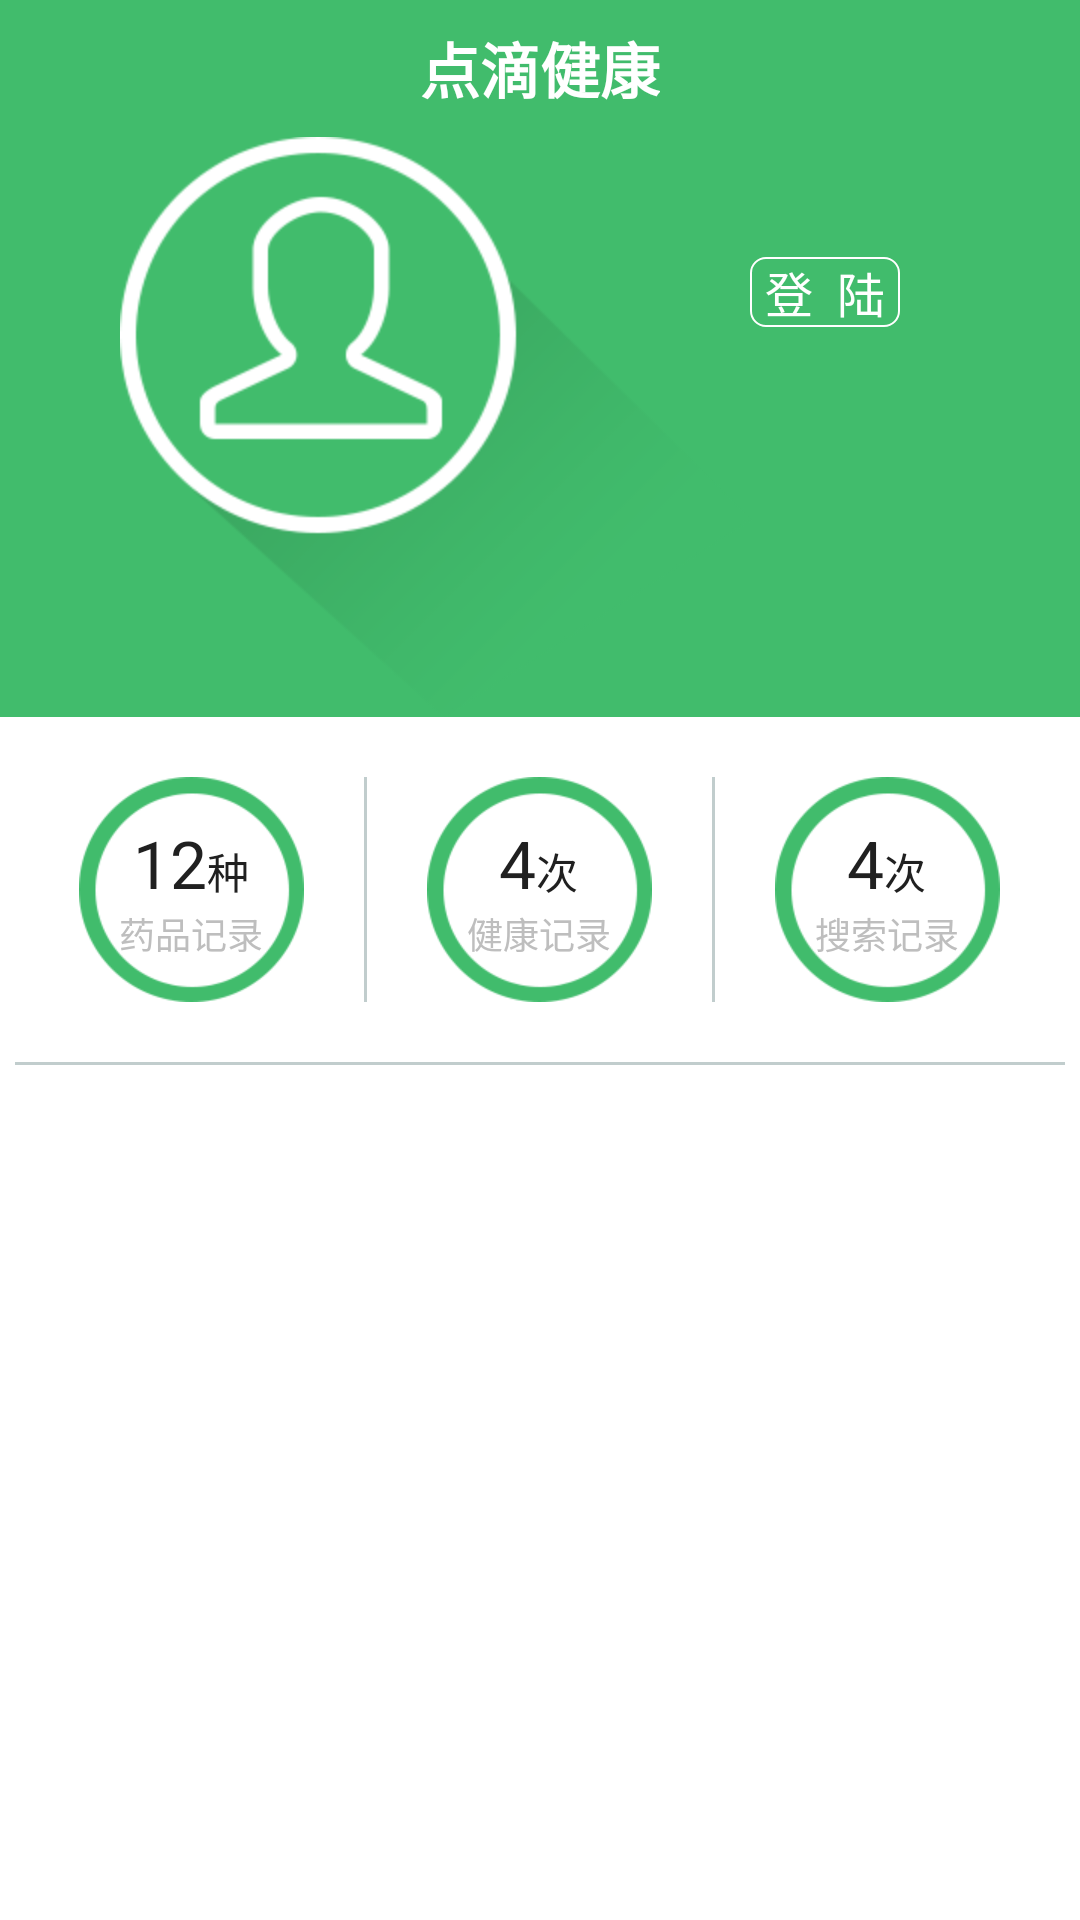

Android layout source for this screen:
<!-- AndroidManifest.xml: activity theme FullscreenTheme -->
<!-- res/layout/about.xml -->
<?xml version="1.0" encoding="utf-8"?>
<LinearLayout xmlns:android="http://schemas.android.com/apk/res/android"
    android:layout_width="match_parent"
    android:layout_height="match_parent"
    android:background="@color/white"
    android:orientation="vertical" >

    <RelativeLayout style="@style/top_layout" >

        <TextView
            style="@style/top_layout_title"
            android:text="点滴健康" />

        <TextView
            style="@style/top_layout_back"
            android:visibility="invisible"/>

        <ImageView
            style="@style/top_layout_more"
            android:background="@drawable/more"
            android:visibility="invisible" />
    </RelativeLayout>

    <RelativeLayout
        android:layout_width="match_parent"
        android:layout_height="wrap_content"
        android:background="@color/color_41BC6C" >

        <ImageView
            android:id="@+id/imageView1"
            android:layout_width="wrap_content"
            android:layout_height="wrap_content"
            android:layout_alignParentLeft="true"
            android:layout_alignParentTop="true"
            android:layout_marginLeft="40dip"
            android:src="@drawable/touxiang_icon" />

        <Button
            android:id="@+id/about_login"
            android:layout_width="wrap_content"
            android:layout_height="wrap_content"
            android:layout_alignParentRight="true"
            android:layout_alignParentTop="true"
            android:layout_marginRight="60dip"
            android:layout_marginTop="40dp"
            android:background="@drawable/btn_style"
            android:text="登  陆"
            android:textColor="@color/white"
            android:textSize="16sp" />
    </RelativeLayout>

    <LinearLayout
        android:layout_width="wrap_content"
        android:layout_height="wrap_content"
        android:layout_gravity="center"
        android:layout_marginTop="20dip"
        android:orientation="horizontal" >

        <FrameLayout
            android:layout_width="wrap_content"
            android:layout_height="wrap_content"
            android:layout_gravity="center" >

            <ImageView
                android:id="@+id/yaopinjilu"
                android:layout_width="wrap_content"
                android:layout_height="wrap_content"
                android:src="@drawable/about_rec_icon" />

            <LinearLayout
                android:layout_width="wrap_content"
                android:layout_height="match_parent"
                android:layout_gravity="center"
                android:orientation="vertical" >

                <LinearLayout
                    android:layout_width="wrap_content"
                    android:layout_height="match_parent"
                    android:layout_gravity="center" >

                    <TextView
                        android:id="@+id/yaopinjilucount"
                        android:layout_width="wrap_content"
                        android:layout_height="wrap_content"
                        android:text="12"
                        android:textColor="@color/black_overlay"
                        android:textSize="22sp" />

                    <TextView
                        android:id="@+id/textView2"
                        android:layout_width="wrap_content"
                        android:layout_height="wrap_content"
                        android:textColor="@color/black_overlay"
                        android:text="种" />
                </LinearLayout>

                <TextView
                    android:id="@+id/textView5"
                    android:layout_width="wrap_content"
                    android:layout_height="wrap_content"
                    android:layout_gravity="center"
                    android:gravity="center"
                    android:textSize="12sp"
                    android:text="药品记录" />
            </LinearLayout>
        </FrameLayout>

        <TextView
            android:id="@+id/textView6"
            android:layout_width="1dip"
            android:layout_height="match_parent"
            android:layout_marginLeft="20dip"
            android:layout_marginRight="20dip"
            android:background="@color/grey" />

        <FrameLayout
            android:layout_width="wrap_content"
            android:layout_height="wrap_content"
            android:layout_gravity="center" >

            <ImageView
                android:id="@+id/jiankangjilu"
                android:layout_width="wrap_content"
                android:layout_height="wrap_content"
                android:src="@drawable/about_rec_icon" />

            <LinearLayout
                android:layout_width="wrap_content"
                android:layout_height="match_parent"
                android:layout_gravity="center"
                android:orientation="vertical" >

                <LinearLayout
                    android:layout_width="wrap_content"
                    android:layout_height="match_parent"
                    android:layout_gravity="center" >

                    <TextView
                        android:id="@+id/jiankangRecCount"
                        android:layout_width="wrap_content"
                        android:layout_height="wrap_content"
                        android:text="4"
                        android:textColor="@color/black_overlay"
                        android:textSize="22sp" />

                    <TextView
                        android:layout_width="wrap_content"
                        android:layout_height="wrap_content"
                        android:textColor="@color/black_overlay"
                        android:text="次" />
                </LinearLayout>

                <TextView
                    android:layout_width="wrap_content"
                    android:layout_height="wrap_content"
                    android:layout_gravity="center"
                    android:gravity="center"
                    android:textSize="12sp"
                    android:text="健康记录" />
            </LinearLayout>
        </FrameLayout>

        <TextView
            android:layout_width="1dip"
            android:layout_height="match_parent"
            android:layout_marginLeft="20dip"
            android:layout_marginRight="20dip"
            android:background="@color/grey" />

        <FrameLayout
            android:layout_width="wrap_content"
            android:layout_height="wrap_content"
            android:layout_gravity="center" >

            <ImageView
                android:id="@+id/selectedRecord"
                android:layout_width="wrap_content"
                android:layout_height="wrap_content"
                android:src="@drawable/about_rec_icon" />

            <LinearLayout
                android:layout_width="wrap_content"
                android:layout_height="match_parent"
                android:layout_gravity="center"
                android:orientation="vertical" >

                <LinearLayout
                    android:layout_width="wrap_content"
                    android:layout_height="match_parent"
                    android:layout_gravity="center" >

                    <TextView
                        android:id="@+id/selectedRecCount"
                        android:layout_width="wrap_content"
                        android:layout_height="wrap_content"
                        android:text="4"
                        android:textColor="@color/black_overlay"
                        android:textSize="22sp" />

                    <TextView
                        android:layout_width="wrap_content"
                        android:layout_height="wrap_content"
                        android:text="次"
                        android:textColor="@color/black_overlay" />
                </LinearLayout>

                <TextView
                    android:layout_width="wrap_content"
                    android:layout_height="wrap_content"
                    android:layout_gravity="center"
                    android:gravity="center"
                    android:textSize="12sp"
                    android:text="搜索记录" />
            </LinearLayout>
        </FrameLayout>
    </LinearLayout>

    <LinearLayout
        android:layout_width="match_parent"
        android:layout_height="1dip"
        android:layout_marginLeft="5dip"
        android:layout_marginRight="5dip"
        android:layout_marginTop="20dip"
        android:background="@color/grey" >
    </LinearLayout>

</LinearLayout>
<!-- resources referenced by this layout -->
<resources>
  <color name="black_overlay">#202020</color>
  <color name="color_41BC6C">#41BC6C</color>
  <color name="grey">#C1CDCD</color>
  <color name="white">#FFFFFF</color>
  <!-- drawable about_rec_icon: png bitmap (drawable-xhdpi, 7817 bytes) -->
  <!-- drawable btn_style (drawable-mdpi) -->
  <?xml version="1.0" encoding="utf-8"?>
  <shape xmlns:android="http://schemas.android.com/apk/res/android"
      android:shape="rectangle">
      <corners 
          android:topLeftRadius="5dp"
          android:bottomLeftRadius="5dp" 
          android:topRightRadius="5dp"
          android:bottomRightRadius="5dp" />
  
      <stroke    
          android:width="0.5dp"
          android:color="@color/white" />
      <solid    
          android:color="@color/color_41BC6C" />
      <padding
  	   android:left="5dp"
  	   android:top="0dp"
  	   android:right="5dp"
  	   android:bottom="0dp"/>
  </shape>
  <!-- drawable more: png bitmap (drawable-hdpi, 3125 bytes) -->
  <!-- drawable touxiang_icon: png bitmap (drawable-hdpi, 18404 bytes) -->
  <style name="top_layout">
          <item name="android:layout_width">match_parent</item>
          <item name="android:layout_height">wrap_content</item>
          <item name="android:background">@color/color_41BC6C</item>
          <item name="android:padding">8dip</item>
      </style>
  <style name="top_layout_back">
          <item name="android:layout_width">wrap_content</item>
          <item name="android:layout_height">wrap_content</item>
          <item name="android:layout_alignParentLeft">true</item>
          <item name="android:layout_centerVertical">true</item>
          <item name="android:layout_marginLeft">8dp</item>
          <item name="android:background">@drawable/back</item>
      </style>
  <style name="top_layout_more">
          <item name="android:layout_width">wrap_content</item>
          <item name="android:layout_height">wrap_content</item>
          <item name="android:layout_alignParentRight">true</item>
          <item name="android:layout_centerVertical">true</item>
          <item name="android:layout_marginRight">10dp</item>
          <item name="android:textSize">20sp</item>
      </style>
  <style name="top_layout_title">
          <item name="android:layout_width">wrap_content</item>
          <item name="android:layout_height">wrap_content</item>
          <item name="android:layout_centerHorizontal">true</item>
          <item name="android:layout_centerVertical">true</item>
          <item name="android:textColor">@color/white</item>
          <item name="android:textSize">20sp</item>
          <item name="android:textStyle">bold</item>    
      </style>
  <style name="FullscreenTheme" parent="android:Theme.NoTitleBar">
          <item name="android:windowContentOverlay">@null</item>
          <item name="android:windowBackground">@null</item>
          <item name="buttonBarStyle">@style/ButtonBar</item>
          <item name="buttonBarButtonStyle">@style/ButtonBarButton</item>
      </style>
  <!-- drawable back: png bitmap (drawable-xhdpi, 3598 bytes) -->
  <style name="ButtonBar">
          <item name="android:paddingLeft">2dp</item>
          <item name="android:paddingTop">5dp</item>
          <item name="android:paddingRight">2dp</item>
          <item name="android:paddingBottom">0dp</item>
          <item name="android:background">@android:drawable/bottom_bar</item>
      </style>
  <style name="ButtonBarButton" />
</resources>
